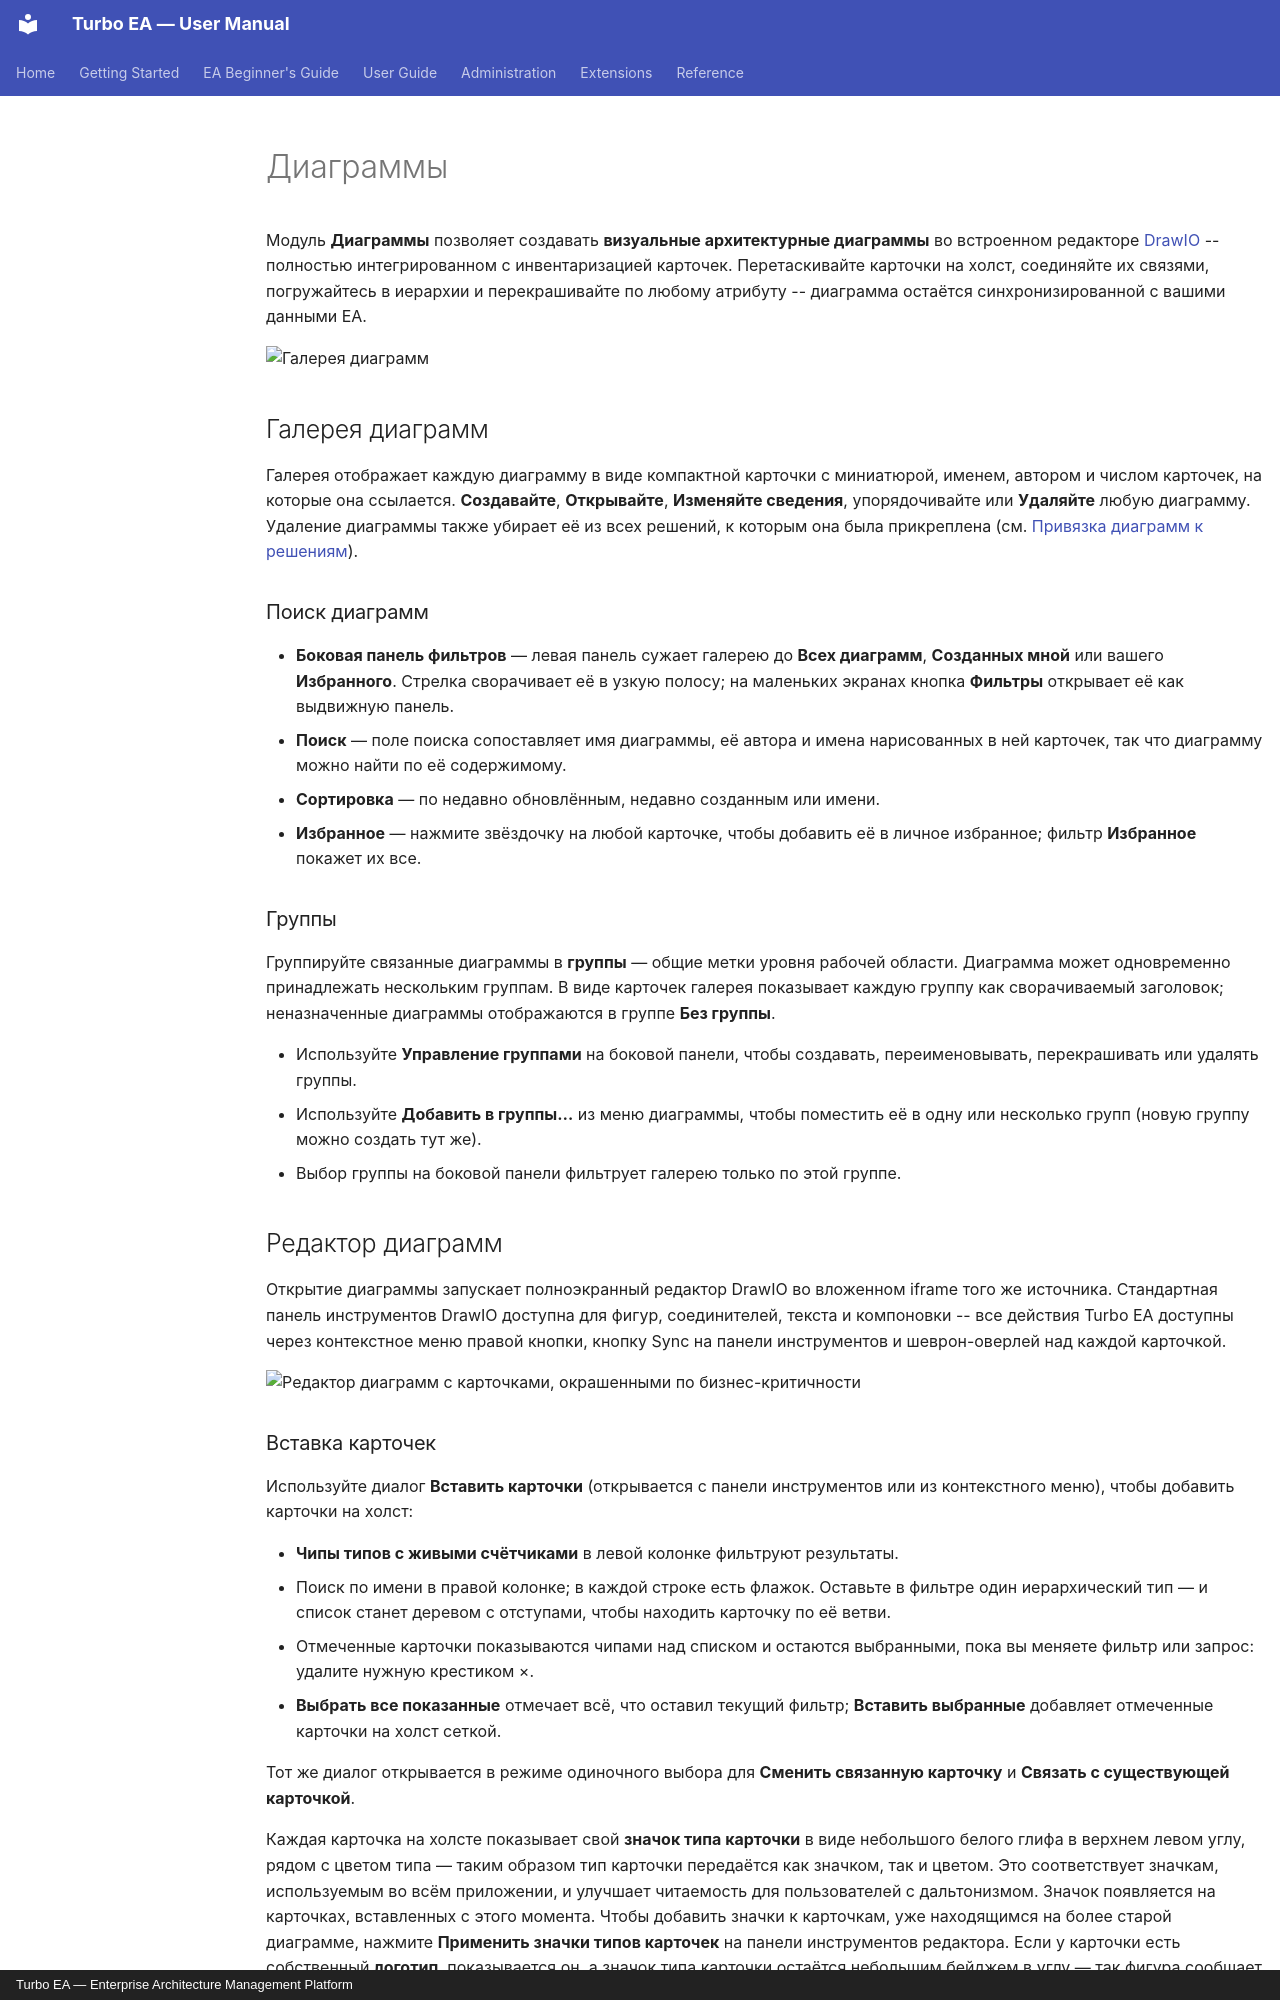

repository: vincentmakes/turbo-ea · page: guide/diagrams.ru/index.html · generator: mkdocs · copyright: Turbo EA — Enterprise Architecture Management Platform

# Диаграммы

Модуль **Диаграммы** позволяет создавать **визуальные архитектурные диаграммы** во встроенном редакторе [DrawIO](https://www.drawio.com/) -- полностью интегрированном с инвентаризацией карточек. Перетаскивайте карточки на холст, соединяйте их связями, погружайтесь в иерархии и перекрашивайте по любому атрибуту -- диаграмма остаётся синхронизированной с вашими данными EA.

![Галерея диаграмм](../assets/img/ru/16_diagrammy.png)

## Галерея диаграмм

Галерея отображает каждую диаграмму в виде компактной карточки с миниатюрой, именем, автором и числом карточек, на которые она ссылается. **Создавайте**, **Открывайте**, **Изменяйте сведения**, упорядочивайте или **Удаляйте** любую диаграмму. Удаление диаграммы также убирает её из всех решений, к которым она была прикреплена (см. [Привязка диаграмм к решениям](#linking-diagrams-to-decisions)).

### Поиск диаграмм

- **Боковая панель фильтров** — левая панель сужает галерею до **Всех диаграмм**, **Созданных мной** или вашего **Избранного**. Стрелка сворачивает её в узкую полосу; на маленьких экранах кнопка **Фильтры** открывает её как выдвижную панель.
- **Поиск** — поле поиска сопоставляет имя диаграммы, её автора и имена нарисованных в ней карточек, так что диаграмму можно найти по её содержимому.
- **Сортировка** — по недавно обновлённым, недавно созданным или имени.
- **Избранное** — нажмите звёздочку на любой карточке, чтобы добавить её в личное избранное; фильтр **Избранное** покажет их все.

### Группы

Группируйте связанные диаграммы в **группы** — общие метки уровня рабочей области. Диаграмма может одновременно принадлежать нескольким группам. В виде карточек галерея показывает каждую группу как сворачиваемый заголовок; неназначенные диаграммы отображаются в группе **Без группы**.

- Используйте **Управление группами** на боковой панели, чтобы создавать, переименовывать, перекрашивать или удалять группы.
- Используйте **Добавить в группы…** из меню диаграммы, чтобы поместить её в одну или несколько групп (новую группу можно создать тут же).
- Выбор группы на боковой панели фильтрует галерею только по этой группе.


## Редактор диаграмм

Открытие диаграммы запускает полноэкранный редактор DrawIO во вложенном iframe того же источника. Стандартная панель инструментов DrawIO доступна для фигур, соединителей, текста и компоновки -- все действия Turbo EA доступны через контекстное меню правой кнопки, кнопку Sync на панели инструментов и шеврон-оверлей над каждой карточкой.

![Редактор диаграмм с карточками, окрашенными по бизнес-критичности](../assets/img/ru/99_redaktor_diagramm.png)

### Вставка карточек

Используйте диалог **Вставить карточки** (открывается с панели инструментов или из контекстного меню), чтобы добавить карточки на холст:

- **Чипы типов с живыми счётчиками** в левой колонке фильтруют результаты.
- Поиск по имени в правой колонке; в каждой строке есть флажок. Оставьте в фильтре один иерархический тип — и список станет деревом с отступами, чтобы находить карточку по её ветви.
- Отмеченные карточки показываются чипами над списком и остаются выбранными, пока вы меняете фильтр или запрос: удалите нужную крестиком ×.
- **Выбрать все показанные** отмечает всё, что оставил текущий фильтр; **Вставить выбранные** добавляет отмеченные карточки на холст сеткой.

Тот же диалог открывается в режиме одиночного выбора для **Сменить связанную карточку** и **Связать с существующей карточкой**.

Каждая карточка на холсте показывает свой **значок типа карточки** в виде небольшого белого глифа в верхнем левом углу, рядом с цветом типа — таким образом тип карточки передаётся как значком, так и цветом. Это соответствует значкам, используемым во всём приложении, и улучшает читаемость для пользователей с дальтонизмом. Значок появляется на карточках, вставленных с этого момента. Чтобы добавить значки к карточкам, уже находящимся на более старой диаграмме, нажмите **Применить значки типов карточек** на панели инструментов редактора. Если у карточки есть собственный **логотип**, показывается он, а значок типа карточки остаётся небольшим бейджем в углу — так фигура сообщает и о том, какой это продукт, и о том, какого типа карточка. Логотипы появляются при открытии диаграммы и обновляются при замене; карточка без логотипа, как и любая карточка типа, для которого администратор отключил логотипы, рисуется точно так же, как раньше. Флажок **Логотипы карточек** в том же меню отключает их, если нужна диаграмма без украшений; по умолчанию он включён.
